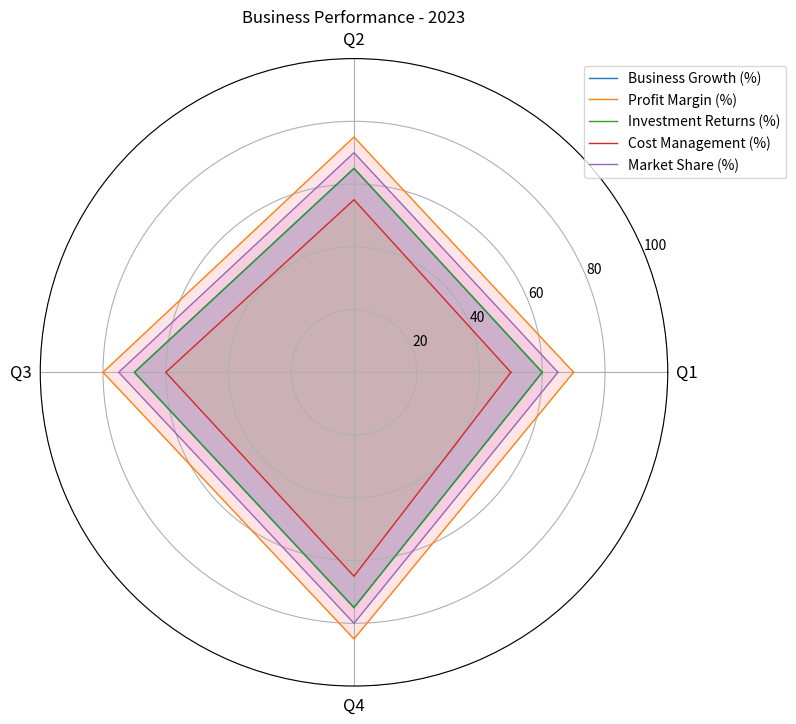

The script that saved this image: (Note: this script raises an exception after producing the figure.)

import matplotlib.pyplot as plt
import numpy as np

data_labels = ["Q1", "Q2", "Q3", "Q4"]
line_labels = ["Business Growth (%)","Profit Margin (%)","Investment Returns (%)","Cost Management (%)","Market Share (%)"]
data = np.array([[60, 65, 70, 75],
                 [70, 75, 80, 85],
                 [60, 65, 70, 75],
                 [50, 55, 60, 65],
                 [65, 70, 75, 80]])

data = np.concatenate((data, data[:, 0:1]), axis=1)

fig = plt.figure(figsize=(8,8))
ax = fig.add_subplot(111, polar=True)

angles = np.linspace(0, 2 * np.pi, len(data_labels) + 1, endpoint=True)
ax.set_thetagrids(angles[:-1] * 180/np.pi, data_labels, fontsize=12)

ax.plot(angles, data[0], linewidth=1, linestyle='solid', label=line_labels[0])
ax.fill(angles, data[0], 'b', alpha=0.1)

ax.plot(angles, data[1], linewidth=1, linestyle='solid', label=line_labels[1])
ax.fill(angles, data[1], 'r', alpha=0.1)

ax.plot(angles, data[2], linewidth=1, linestyle='solid', label=line_labels[2])
ax.fill(angles, data[2], 'g', alpha=0.1)

ax.plot(angles, data[3], linewidth=1, linestyle='solid', label=line_labels[3])
ax.fill(angles, data[3], 'y', alpha=0.1)

ax.plot(angles, data[4], linewidth=1, linestyle='solid', label=line_labels[4])
ax.fill(angles, data[4], 'm', alpha=0.1)

ax.set_rlim(0,100)
handles, labels = ax.get_legend_handles_labels()
plt.legend(handles, labels, loc='upper right', bbox_to_anchor=(1.2, 1.0))

ax.grid(True)
plt.title("Business Performance - 2023")
plt.tight_layout()
plt.savefig('/cpfs01/user/yehancheng/workspace/datasets/SimChartV2/demo/radar/png/39_202312262320.png')
plt.clf()
